Labelled photos from "Dataset_crop", an image-classification folder in tapan0p/Brain-Tumor-Classification. The possible labels are: glioma, meningioma, no tumor, pituitary tumor.

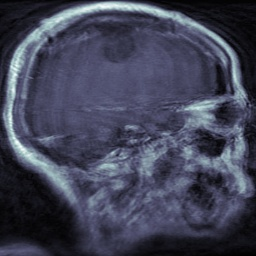
Label: glioma

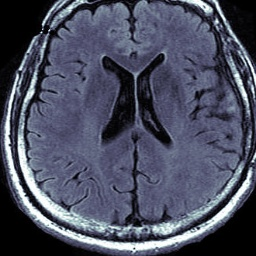
Label: no tumor

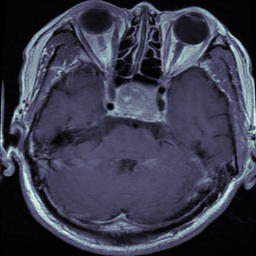
Label: pituitary tumor

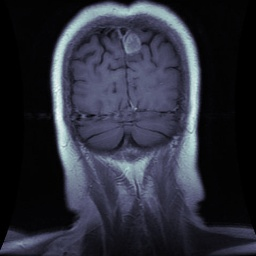
Label: meningioma

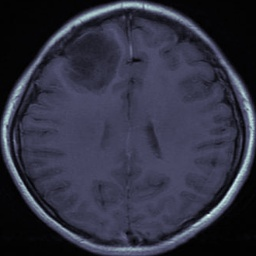
Label: glioma

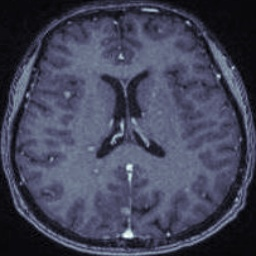
Label: no tumor
